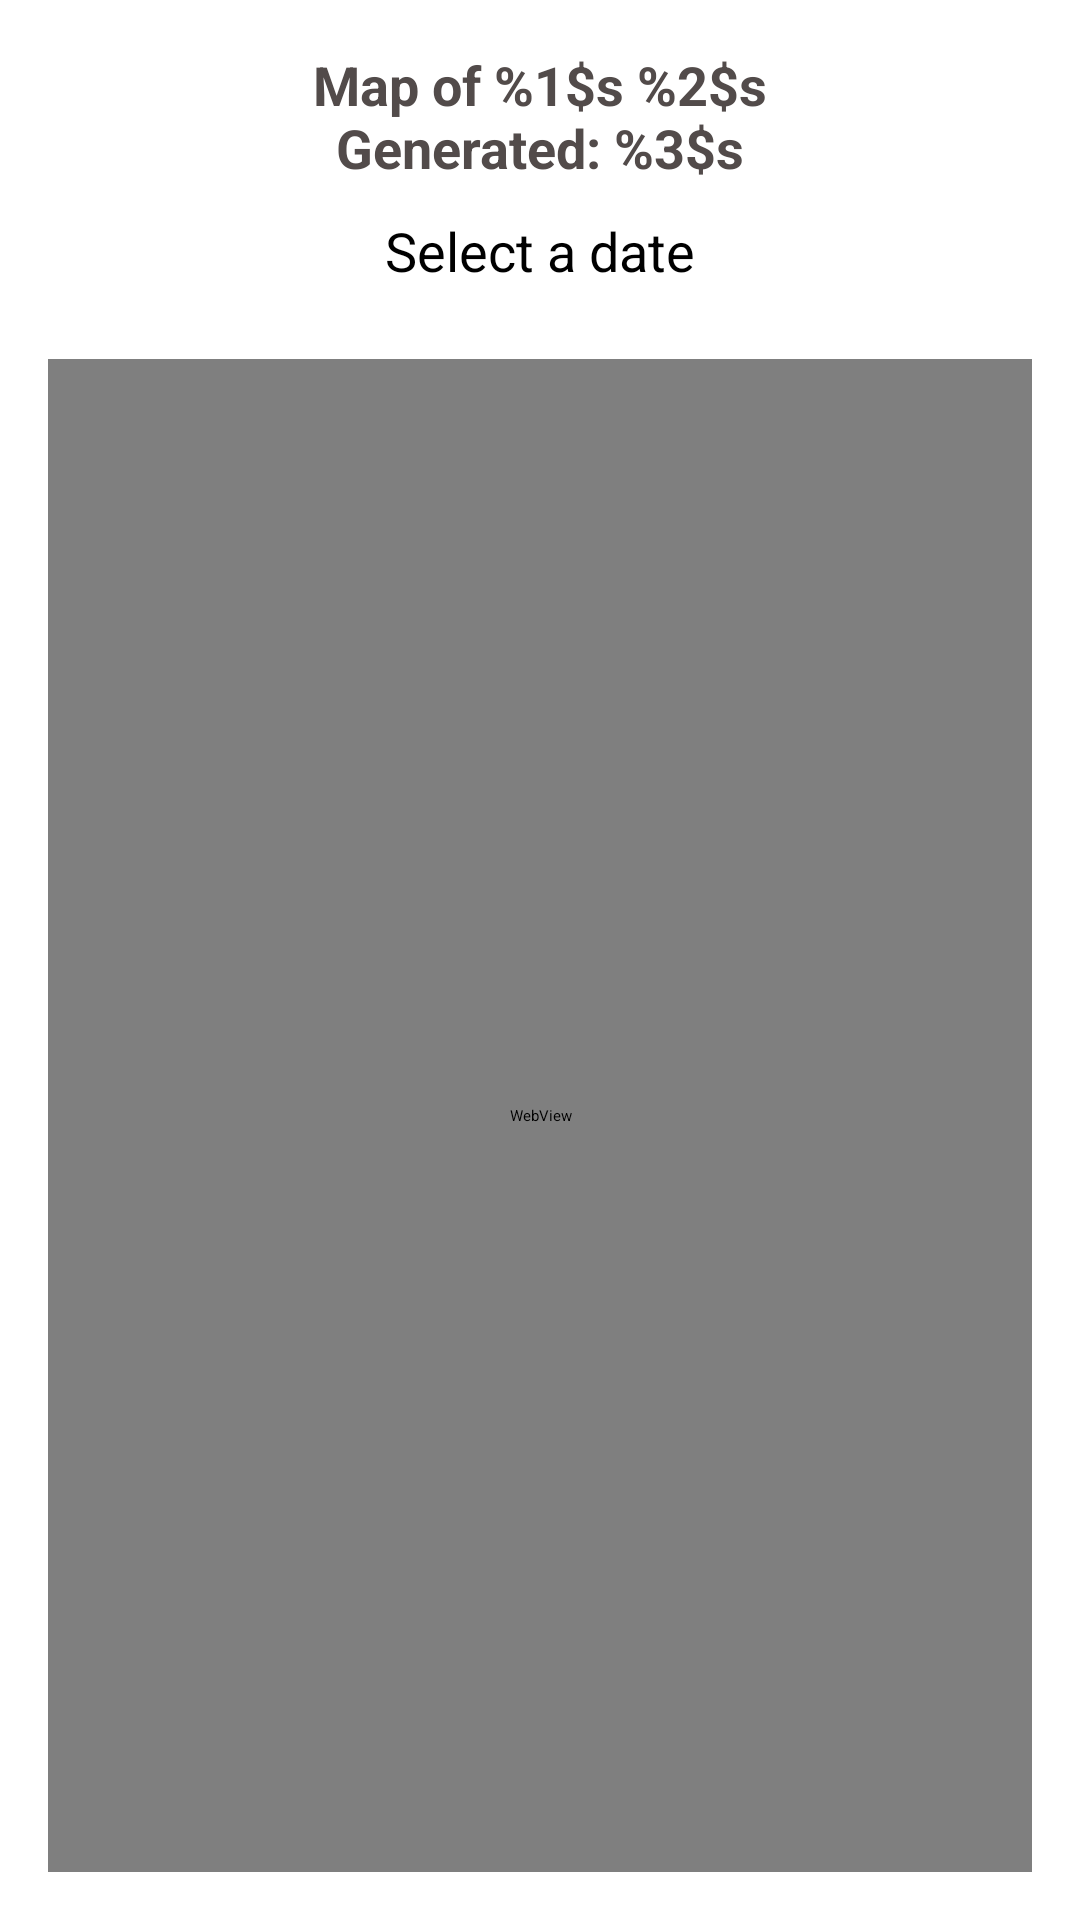

This screen was rendered from an Android layout file. Write that file and the resources it references.
<!-- AndroidManifest.xml: application theme Theme.Soundless -->
<!-- res/layout/fragment_map.xml -->
<?xml version="1.0" encoding="utf-8"?>
<androidx.constraintlayout.widget.ConstraintLayout xmlns:android="http://schemas.android.com/apk/res/android"
    xmlns:app="http://schemas.android.com/apk/res-auto"
    xmlns:tools="http://schemas.android.com/tools"
    android:layout_width="match_parent"
    android:layout_height="match_parent"
    tools:context=".view.fragment.MapFragment">

    <LinearLayout
        android:id="@+id/linearLayoutMap"
        android:layout_width="0dp"
        android:layout_height="wrap_content"
        android:orientation="vertical"
        android:padding="16dp"
        app:layout_constraintEnd_toEndOf="parent"
        app:layout_constraintStart_toStartOf="parent"
        app:layout_constraintTop_toTopOf="parent"
        tools:context=".MainActivity"
        tools:ignore="HardcodedText">

        <TextView
            android:id="@+id/selectedItemPreview"
            android:layout_width="wrap_content"
            android:layout_height="wrap_content"
            android:layout_gravity="center_horizontal"
            android:paddingBottom="10dp"
            android:textAlignment="center"
            android:text="@string/map_text"
            android:textColor="@color/primary"
            android:textSize="18sp"
            android:textStyle="bold" />

        <Button
            android:id="@+id/openAlertDialogButton"
            android:layout_width="wrap_content"
            android:layout_height="wrap_content"
            android:layout_gravity="center_horizontal"
            android:text="@string/select_date"
            android:textSize="18sp" />
    </LinearLayout>

    <WebView
        android:id="@+id/webView"
        android:layout_width="0dp"
        android:layout_height="0dp"
        android:layout_marginStart="16dp"
        android:layout_marginTop="8dp"
        android:layout_marginEnd="16dp"
        android:layout_marginBottom="16dp"
        app:layout_constraintBottom_toBottomOf="parent"
        app:layout_constraintEnd_toEndOf="parent"
        app:layout_constraintStart_toStartOf="parent"
        app:layout_constraintTop_toBottomOf="@+id/linearLayoutMap">
    </WebView>

</androidx.constraintlayout.widget.ConstraintLayout>
<!-- resources referenced by this layout -->
<resources>
  <color name="primary">#FF524B4A</color>
  <string name="map_text">Map of %1$s %2$s\nGenerated: %3$s</string>
  <string name="select_date">Select a date</string>
  <style name="Theme.Soundless" parent="Theme.MaterialComponents.DayNight.NoActionBar">
          
          <item name="colorPrimary">@color/primary</item>
          <item name="colorPrimaryVariant">@color/primary_dark</item>
          <item name="colorOnPrimary">@color/secondary_light</item>
          
          <item name="colorSecondary">@color/secondary</item>
          <item name="colorSecondaryVariant">@color/secondary_light</item>
          <item name="colorOnSecondary">@color/white</item>
          
          <item name="android:statusBarColor" tools:targetApi="l">?attr/colorPrimary</item>
          
          <item name="android:windowBackground">@color/secondary</item>
          <item name="android:actionBarStyle">@style/ActionBarStyle</item>
          
          <item name="materialDrawerStyle">@style/Widget.MaterialDrawerStyle</item>
          <item name="materialDrawerHeaderStyle">@style/Widget.MaterialDrawerHeaderStyle</item>
      </style>
  <color name="primary_dark">#FF292322</color>
  <color name="secondary_light">#FFFFFFD0</color>
  <color name="secondary">#FFEAD09F</color>
  <color name="white">#FFFFFFFF</color>
  <style name="ActionBarStyle" parent="@android:style/Widget.Holo.Light.ActionBar">
          <item name="android:background">@color/primary</item>
          <item name="android:fontFamily">@font/pt_sans_bold</item>
      </style>
</resources>
